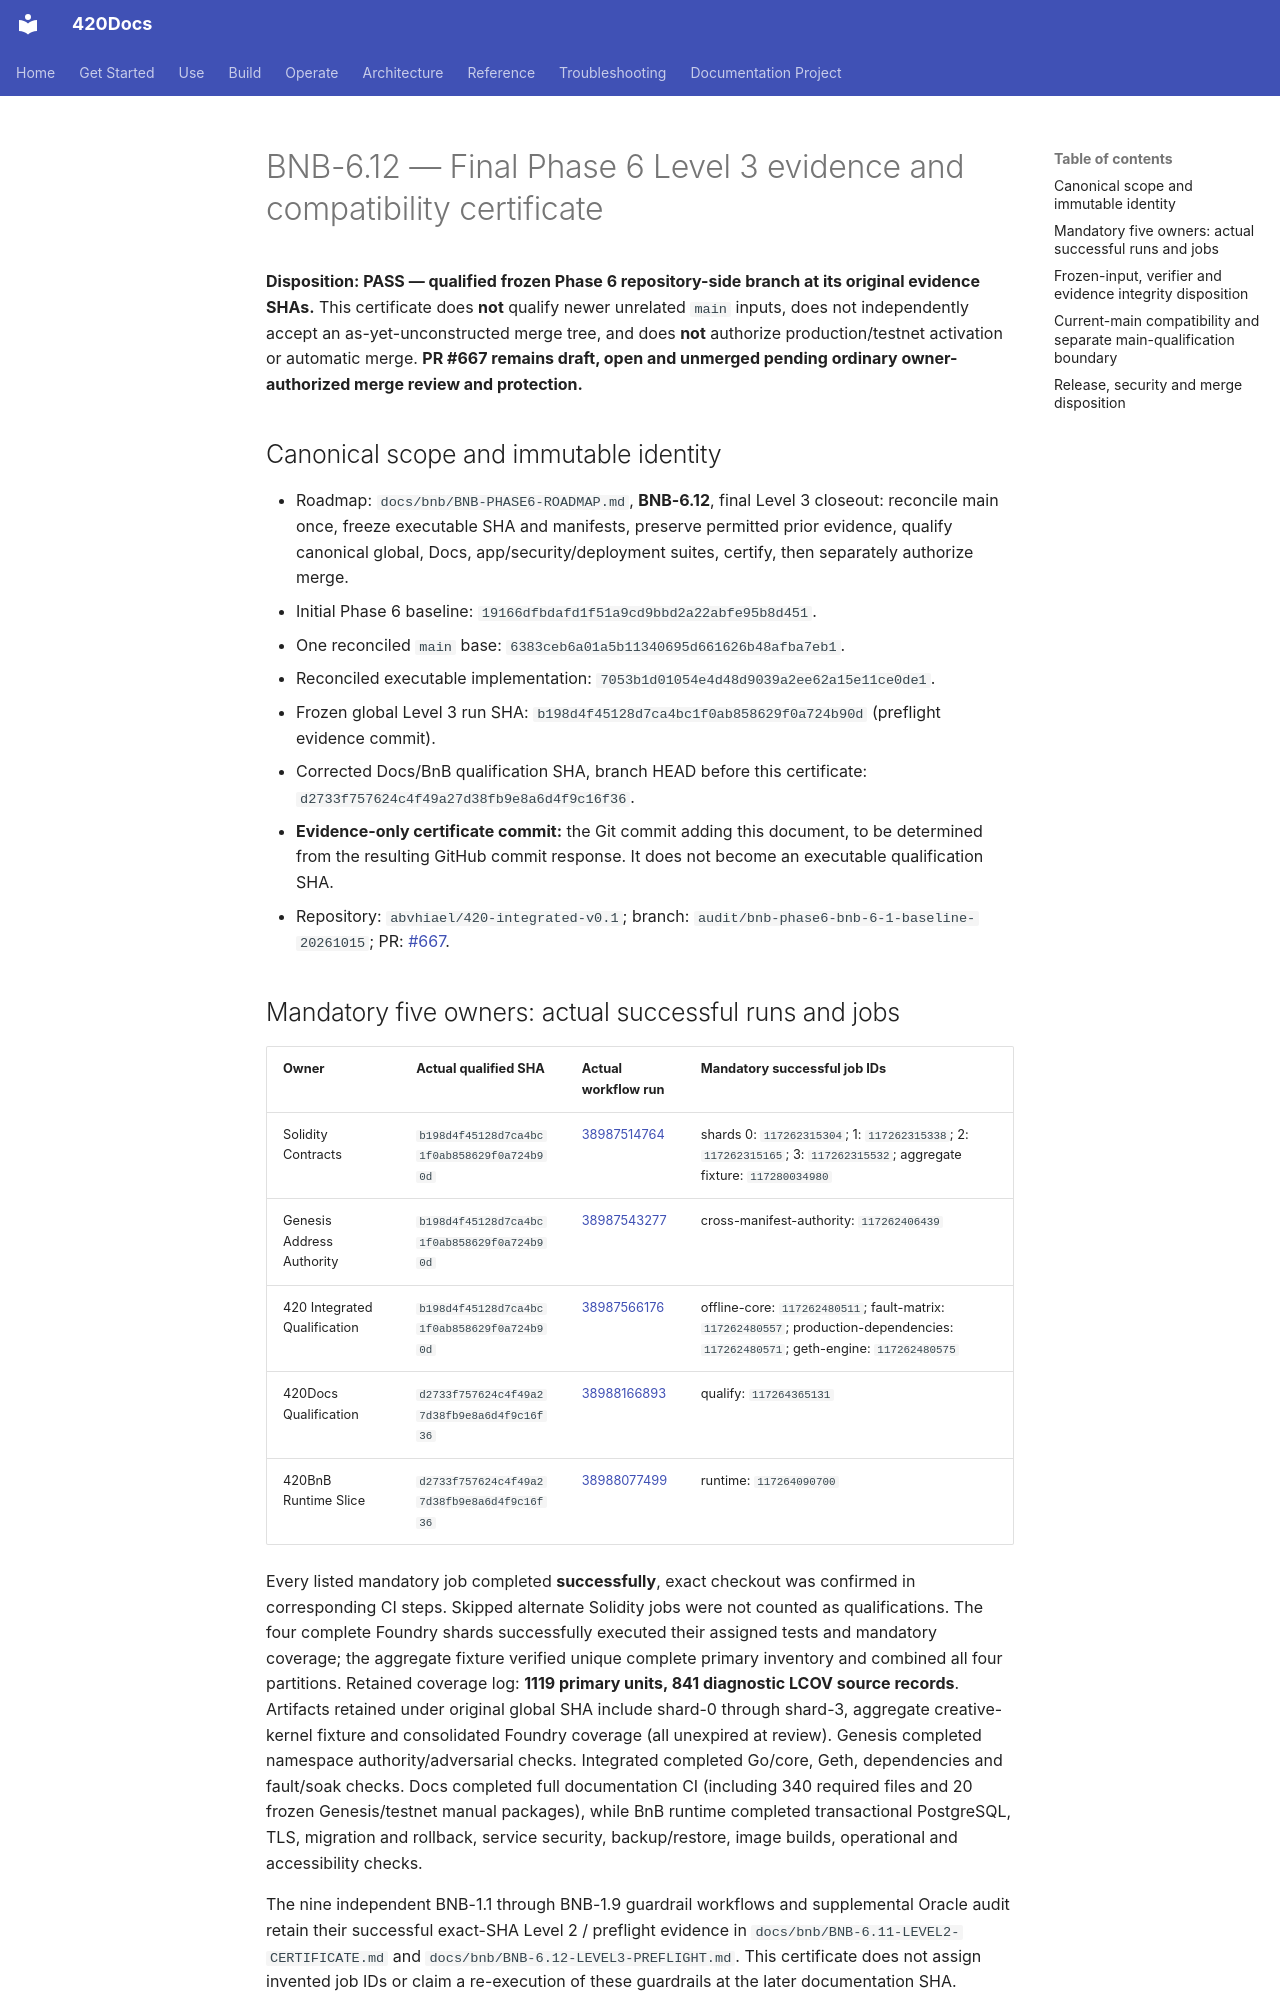

repository: abvhiael/420-integrated-v0.1 · page: bnb/BNB-6.12-LEVEL3-CERTIFICATE/index.html · generator: mkdocs

# BNB-6.12 — Final Phase 6 Level 3 evidence and compatibility certificate

**Disposition: PASS — qualified frozen Phase 6 repository-side branch at its original evidence SHAs.** This certificate does **not** qualify newer unrelated `main` inputs, does not independently accept an as-yet-unconstructed merge tree, and does **not** authorize production/testnet activation or automatic merge. **PR #667 remains draft, open and unmerged pending ordinary owner-authorized merge review and protection.**

## Canonical scope and immutable identity

- Roadmap: `docs/bnb/BNB-PHASE6-ROADMAP.md`, **BNB-6.12**, final Level 3 closeout: reconcile main once, freeze executable SHA and manifests, preserve permitted prior evidence, qualify canonical global, Docs, app/security/deployment suites, certify, then separately authorize merge.
- Initial Phase 6 baseline: `19166dfbdafd1f51a9cd9bbd2a22abfe95b8d451`.
- One reconciled `main` base: `6383ceb6a01a5b11340695d661626b48afba7eb1`.
- Reconciled executable implementation: `7053b1d01054e4d48d9039a2ee62a15e11ce0de1`.
- Frozen global Level 3 run SHA: `b198d4f45128d7ca4bc1f0ab858629f0a724b90d` (preflight evidence commit).
- Corrected Docs/BnB qualification SHA, branch HEAD before this certificate: `d2733f757624c4f49a27d38fb9e8a6d4f9c16f36`.
- **Evidence-only certificate commit:** the Git commit adding this document, to be determined from the resulting GitHub commit response. It does not become an executable qualification SHA.
- Repository: `abvhiael/420-integrated-v0.1`; branch: `audit/bnb-phase6-bnb-6-1-baseline-20261015`; PR: [#667](https://github.com/abvhiael/420-integrated-v0.1/pull/667).

## Mandatory five owners: actual successful runs and jobs

| Owner | Actual qualified SHA | Actual workflow run | Mandatory successful job IDs |
| --- | --- | --- | --- |
| Solidity Contracts | `b198d4f45128d7ca4bc1f0ab858629f0a724b90d` | [38987514764](https://github.com/abvhiael/420-integrated-v0.1/actions/runs/38987514764) | shards 0: `117262315304`; 1: `117262315338`; 2: `117262315165`; 3: `117262315532`; aggregate fixture: `117280034980` |
| Genesis Address Authority | `b198d4f45128d7ca4bc1f0ab858629f0a724b90d` | [38987543277](https://github.com/abvhiael/420-integrated-v0.1/actions/runs/38987543277) | cross-manifest-authority: `117262406439` |
| 420 Integrated Qualification | `b198d4f45128d7ca4bc1f0ab858629f0a724b90d` | [38987566176](https://github.com/abvhiael/420-integrated-v0.1/actions/runs/38987566176) | offline-core: `117262480511`; fault-matrix: `117262480557`; production-dependencies: `117262480571`; geth-engine: `117262480575` |
| 420Docs Qualification | `d2733f757624c4f49a27d38fb9e8a6d4f9c16f36` | [38988166893](https://github.com/abvhiael/420-integrated-v0.1/actions/runs/38988166893) | qualify: `117264365131` |
| 420BnB Runtime Slice | `d2733f757624c4f49a27d38fb9e8a6d4f9c16f36` | [38988077499](https://github.com/abvhiael/420-integrated-v0.1/actions/runs/38988077499) | runtime: `117264090700` |

Every listed mandatory job completed **successfully**, exact checkout was confirmed in corresponding CI steps. Skipped alternate Solidity jobs were not counted as qualifications. The four complete Foundry shards successfully executed their assigned tests and mandatory coverage; the aggregate fixture verified unique complete primary inventory and combined all four partitions. Retained coverage log: **1119 primary units, 841 diagnostic LCOV source records**. Artifacts retained under original global SHA include shard-0 through shard-3, aggregate creative-kernel fixture and consolidated Foundry coverage (all unexpired at review). Genesis completed namespace authority/adversarial checks. Integrated completed Go/core, Geth, dependencies and fault/soak checks. Docs completed full documentation CI (including 340 required files and 20 frozen Genesis/testnet manual packages), while BnB runtime completed transactional PostgreSQL, TLS, migration and rollback, service security, backup/restore, image builds, operational and accessibility checks.

The nine independent BNB-1.1 through BNB-1.9 guardrail workflows and supplemental Oracle audit retain their successful exact-SHA Level 2 / preflight evidence in `docs/bnb/BNB-6.11-LEVEL2-CERTIFICATE.md` and `docs/bnb/BNB-6.12-LEVEL3-PREFLIGHT.md`. This certificate does not assign invented job IDs or claim a re-execution of these guardrails at the later documentation SHA.
